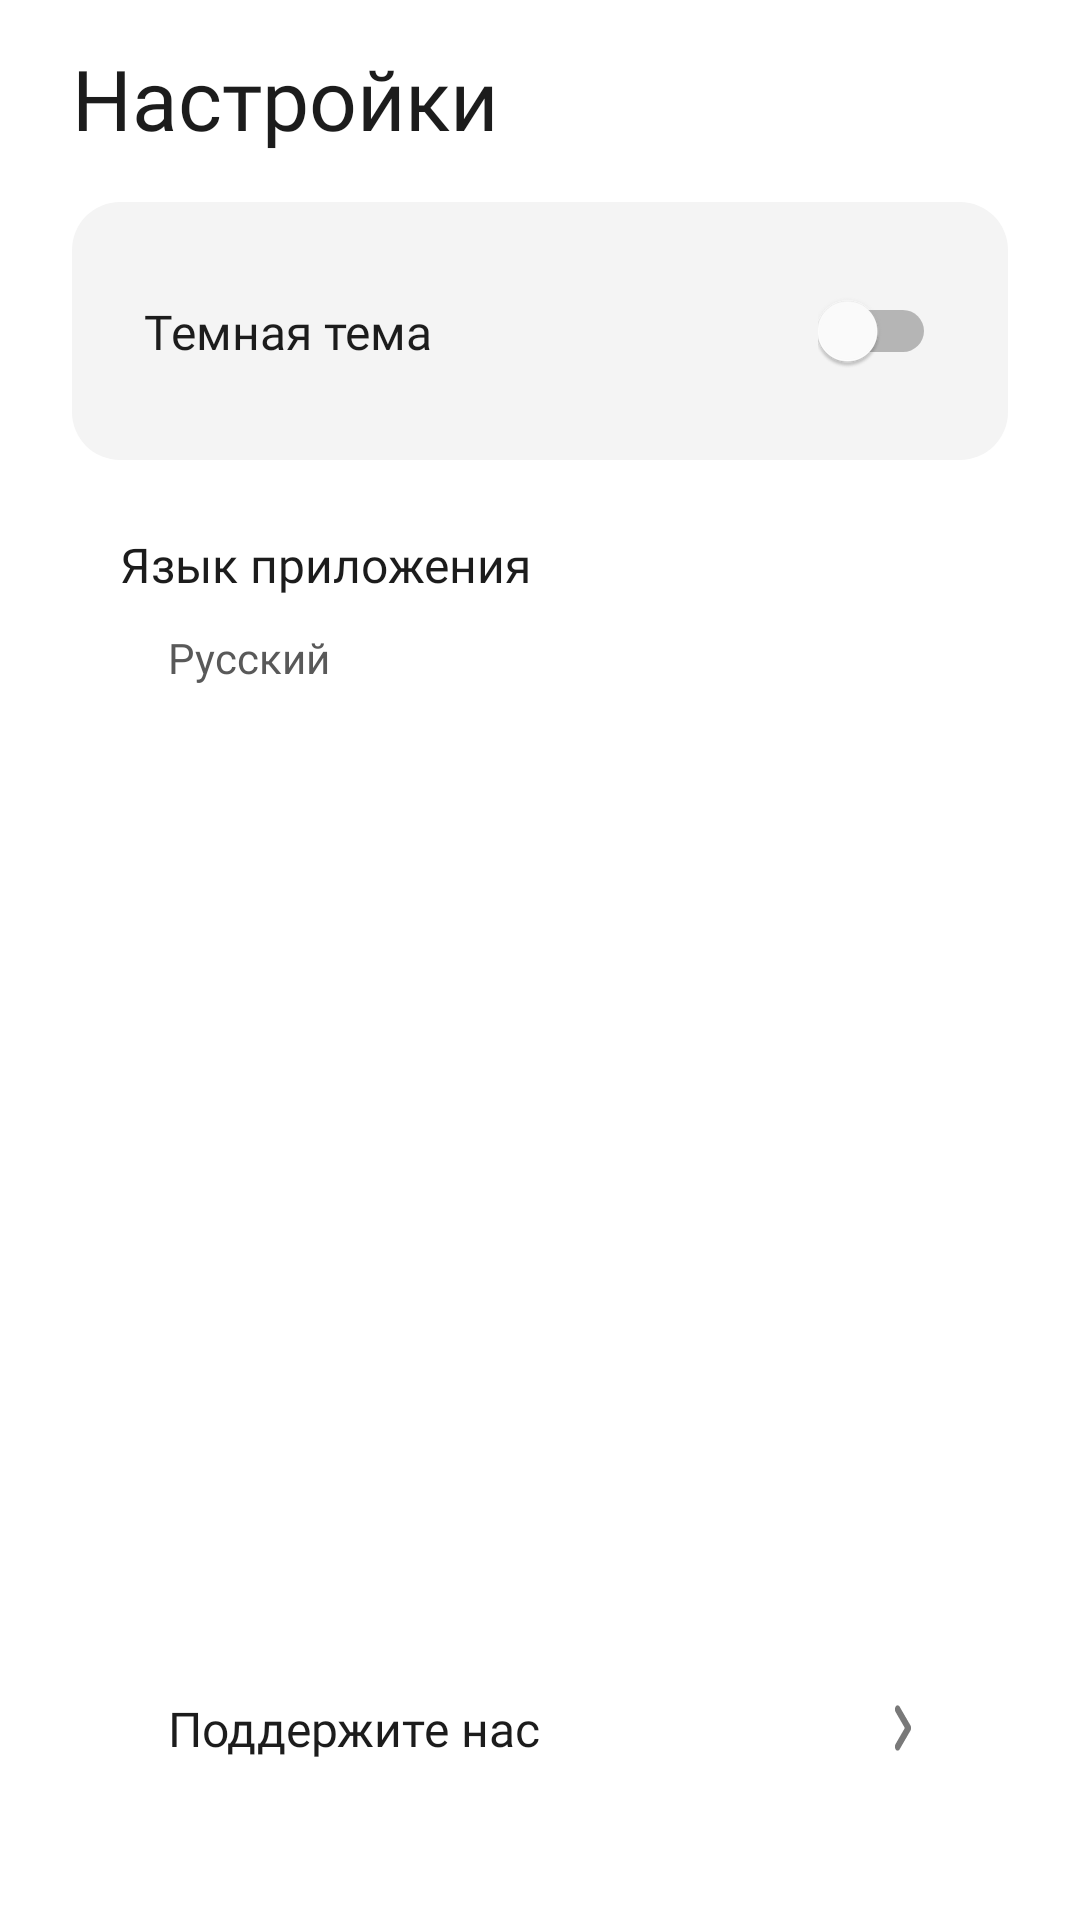

Android layout source for this screen:
<!-- AndroidManifest.xml: application theme Light -->
<!-- res/layout/fragment_settings.xml -->
<?xml version="1.0" encoding="utf-8"?>
<androidx.constraintlayout.widget.ConstraintLayout xmlns:android="http://schemas.android.com/apk/res/android"
    xmlns:app="http://schemas.android.com/apk/res-auto"
    xmlns:tools="http://schemas.android.com/tools"
    android:id="@+id/bg"
    android:layout_width="match_parent"
    android:layout_height="match_parent"
    android:background="@color/white"
    tools:context=".fragments.SettingsFragment">

    
    <TextView
        android:id="@+id/appbar_settings_textview"
        android:layout_width="wrap_content"
        android:layout_height="wrap_content"
        android:layout_marginStart="24dp"
        android:layout_marginTop="14dp"
        android:fontFamily="@font/nunito_sans_bold"

        android:text="@string/settings"
        android:textColor="@color/appBar"
        android:textSize="28sp"
        app:layout_constraintStart_toStartOf="parent"
        app:layout_constraintTop_toTopOf="parent" />


    <View
        android:id="@+id/theme_view"
        android:layout_width="0dp"
        android:layout_height="86dp"
        android:layout_marginStart="24dp"
        android:layout_marginTop="16dp"

        android:layout_marginEnd="24dp"
        android:background="@drawable/shape_content_edittext"
        android:backgroundTint="@color/button"
        app:layout_constraintEnd_toEndOf="parent"
        app:layout_constraintStart_toStartOf="parent"
        app:layout_constraintTop_toBottomOf="@+id/appbar_settings_textview" />

    <Button
        android:id="@+id/language_button"
        style="@style/Widget.Material3.Button"
        android:layout_width="0dp"
        android:layout_height="86dp"
        android:layout_marginStart="24dp"
        android:layout_marginTop="8dp"
        android:layout_marginEnd="24dp"
        android:backgroundTint="@color/button"

        android:insetTop="0dp"
        android:insetBottom="0dp"
        app:cornerRadius="16dp"
        app:layout_constraintEnd_toEndOf="parent"
        app:layout_constraintHorizontal_bias="0.0"
        app:layout_constraintStart_toStartOf="parent"
        app:layout_constraintTop_toBottomOf="@+id/theme_view" />

    <Button
        android:id="@+id/support_us_button"
        style="@style/Widget.Material3.Button"
        android:layout_width="0dp"
        android:layout_height="80dp"
        android:layout_marginStart="24dp"
        android:layout_marginEnd="24dp"
        android:layout_marginBottom="24dp"
        android:backgroundTint="@color/button"
        android:insetTop="0dp"

        android:insetBottom="0dp"
        app:cornerRadius="16dp"
        app:layout_constraintBottom_toBottomOf="parent"
        app:layout_constraintEnd_toEndOf="parent"
        app:layout_constraintHorizontal_bias="0.0"
        app:layout_constraintStart_toStartOf="parent" />

    <TextView
        android:id="@+id/settings_app_theme_textview"
        android:layout_width="wrap_content"
        android:layout_height="wrap_content"
        android:layout_marginStart="24dp"

        android:fontFamily="@font/nunito_sans_bold"
        android:text="@string/app_theme"
        android:textColor="@color/Text"
        android:textSize="16sp"
        app:layout_constraintBottom_toBottomOf="@+id/theme_view"
        app:layout_constraintStart_toStartOf="@+id/theme_view"
        app:layout_constraintTop_toTopOf="@+id/theme_view" />

    <TextView
        android:id="@+id/settings_app_language_textview"
        android:layout_width="wrap_content"
        android:layout_height="wrap_content"
        android:layout_marginStart="16dp"
        android:layout_marginTop="16dp"
        android:fontFamily="@font/nunito_sans_bold"

        android:text="@string/settings_app_language"
        android:textColor="@color/Text"
        android:textSize="16sp"
        app:layout_constraintStart_toStartOf="@+id/language_button"
        app:layout_constraintTop_toTopOf="@+id/language_button" />

    <TextView
        android:id="@+id/app_language_textview"
        android:layout_width="wrap_content"
        android:layout_height="wrap_content"
        android:layout_marginStart="32dp"
        android:layout_marginTop="8dp"
        android:layout_marginBottom="16dp"
        android:fontFamily="@font/nunito_sans_regular"

        android:text="@string/app_language"
        android:textColor="@color/noteText"
        android:textSize="14sp"
        app:layout_constraintBottom_toBottomOf="@+id/language_button"
        app:layout_constraintStart_toStartOf="@+id/language_button"
        app:layout_constraintTop_toBottomOf="@+id/settings_app_language_textview"
        tools:ignore="TextContrastCheck" />

    <TextView
        android:id="@+id/support_us_textview"
        android:layout_width="wrap_content"
        android:layout_height="wrap_content"
        android:layout_marginStart="32dp"
        android:fontFamily="@font/nunito_sans_bold"

        android:text="@string/support_us"
        android:textColor="@color/Text"
        android:textSize="16sp"
        app:layout_constraintBottom_toBottomOf="@+id/support_us_button"
        app:layout_constraintStart_toStartOf="@+id/support_us_button"
        app:layout_constraintTop_toTopOf="@+id/support_us_button" />

    <View
        android:id="@+id/arrow_button"
        android:layout_width="6dp"
        android:layout_height="16dp"
        android:layout_marginEnd="32dp"
        android:background="@drawable/ic_right_arrow"
        app:layout_constraintBottom_toBottomOf="@+id/support_us_button"
        app:layout_constraintEnd_toEndOf="@+id/support_us_button"
        app:layout_constraintTop_toTopOf="@+id/support_us_button" />

    <Switch
        android:id="@+id/theme_switch"
        style="@style/Widget.AppCompat.CompoundButton.Switch"
        android:layout_width="wrap_content"
        android:layout_height="wrap_content"
        android:layout_marginEnd="24dp"
        android:switchTextAppearance="@style/TextAppearance.AppCompat.Body1"
        app:layout_constraintBottom_toBottomOf="@+id/theme_view"
        app:layout_constraintEnd_toEndOf="@+id/theme_view"
        app:layout_constraintTop_toTopOf="@+id/theme_view" />

</androidx.constraintlayout.widget.ConstraintLayout>
<!-- resources referenced by this layout -->
<resources>
  <color name="Text">#1C1C1C</color>
  <color name="appBar">#1C1C1C</color>
  <color name="button">#F4F4F4</color>
  <color name="noteText">#595959</color>
  <color name="white">#FFFFFFFF</color>
  <!-- drawable ic_right_arrow (drawable) -->
  <vector xmlns:android="http://schemas.android.com/apk/res/android"
      android:width="5dp"
      android:height="9dp"
      android:viewportWidth="5"
      android:viewportHeight="9">
    <path
        android:pathData="M1.5694,0.5119C1.2999,0.1974 0.8264,0.161 0.5119,0.4306C0.1974,0.7001 0.161,1.1736 0.4306,1.4881L1.5694,0.5119ZM0.4306,7.5119C0.161,7.8264 0.1974,8.2999 0.5119,8.5694C0.8264,8.839 1.2999,8.8026 1.5694,8.4881L0.4306,7.5119ZM4,4.5L4.5694,4.9881C4.8102,4.7072 4.8102,4.2928 4.5694,4.0119L4,4.5ZM0.4306,1.4881L3.4306,4.9881L4.5694,4.0119L1.5694,0.5119L0.4306,1.4881ZM3.4306,4.0119L0.4306,7.5119L1.5694,8.4881L4.5694,4.9881L3.4306,4.0119Z"
        android:fillColor="#797979"/>
  </vector>
  <!-- drawable shape_content_edittext (drawable) -->
  <?xml version="1.0" encoding="utf-8"?>
  <shape xmlns:android="http://schemas.android.com/apk/res/android">
  
      <solid
          android:color="@color/button"/>
      <corners
          android:topLeftRadius="16dp"
          android:topRightRadius="16dp"
          android:bottomLeftRadius="16dp"
          android:bottomRightRadius="16dp"/>
  </shape>
  <string name="app_language">Русский</string>
  <string name="app_theme">Темная тема</string>
  <string name="settings">Настройки</string>
  <string name="settings_app_language">Язык приложения</string>
  <string name="support_us">Поддержите нас</string>
  <style name="Light" parent="Theme.Material3.Light.NoActionBar">
          
          <item name="colorPrimary">@color/primary</item>
          <item name="colorPrimaryVariant">@color/purple_700</item>
          <item name="colorOnPrimary">@color/black</item>
          
          <item name="colorSecondary">@color/teal_200</item>
          <item name="colorSecondaryVariant">@color/teal_700</item>
          <item name="colorOnSecondary">@color/black</item>
          
          <item name="android:statusBarColor">@color/white</item>
          
  
          <item name="colorControlActivated">@color/secondary</item>
  
          <item name="android:itemTextAppearance">@style/regularTextSettings</item>
      </style>
  <color name="primary">#FEDD2C</color>
  <color name="purple_700">#FF3700B3</color>
  <color name="black">#FF000000</color>
  <color name="teal_200">#FF03DAC5</color>
  <color name="teal_700">#FF018786</color>
  <color name="secondary">#0077FF</color>
  <style name="regularTextSettings" parent="@android:style/TextAppearance.Widget.IconMenu.Item">
          <item name="android:textColor">@color/black</item>
          <item name="fontFamily">@font/nunito_sans_regular</item>
      </style>
</resources>
